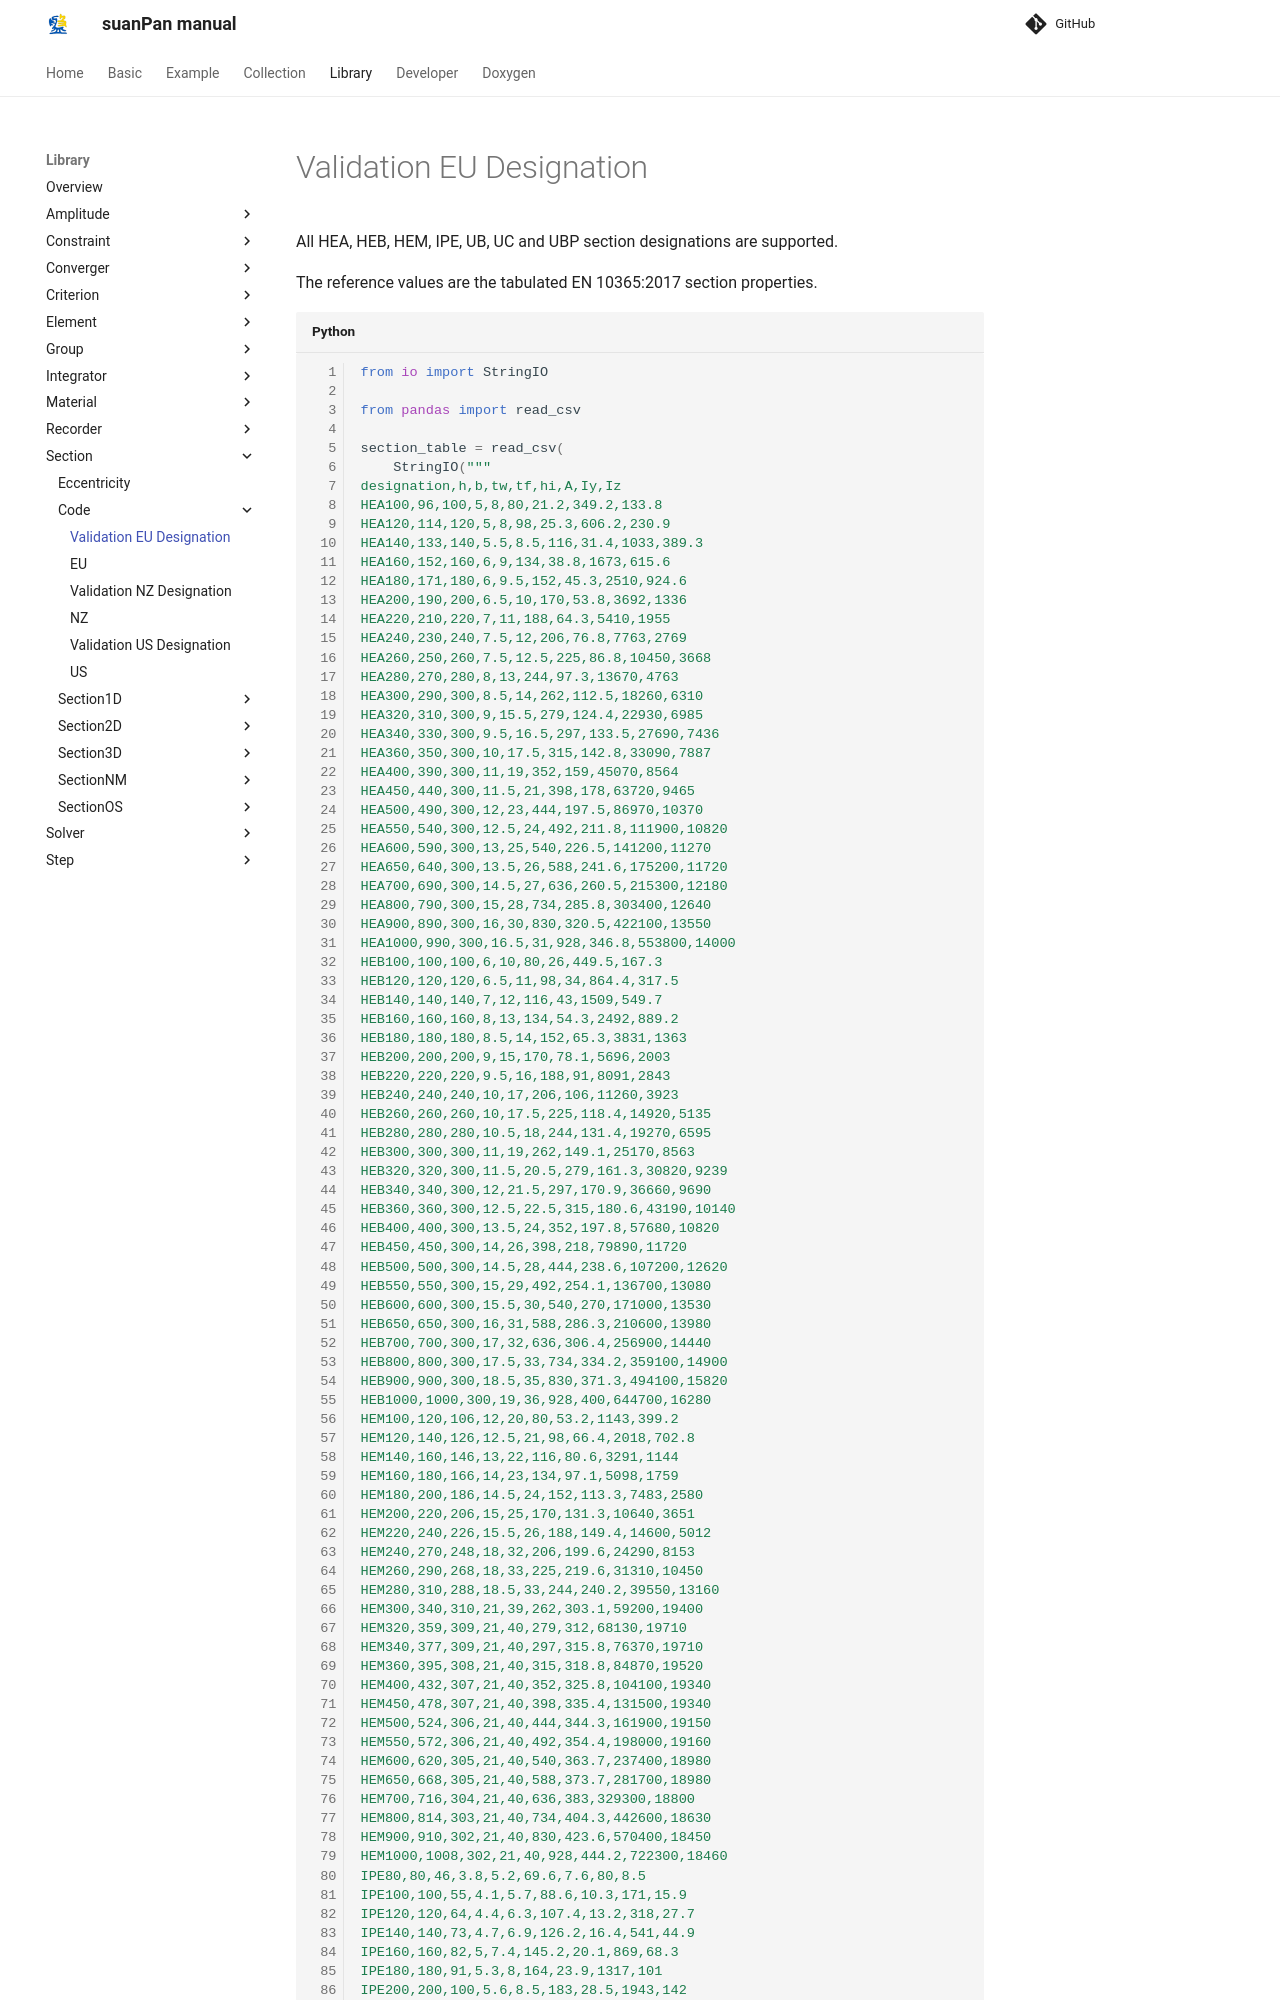

repository: TLCFEM/suanPan-manual · page: 4.4/Library/Section/Code/EU.Validation/index.html · generator: mkdocs

# Validation EU Designation

All HEA, HEB, HEM, IPE, UB, UC and UBP section designations are supported.

The reference values are the tabulated EN 10365:2017 section properties.



```python
from io import StringIO

from pandas import read_csv
